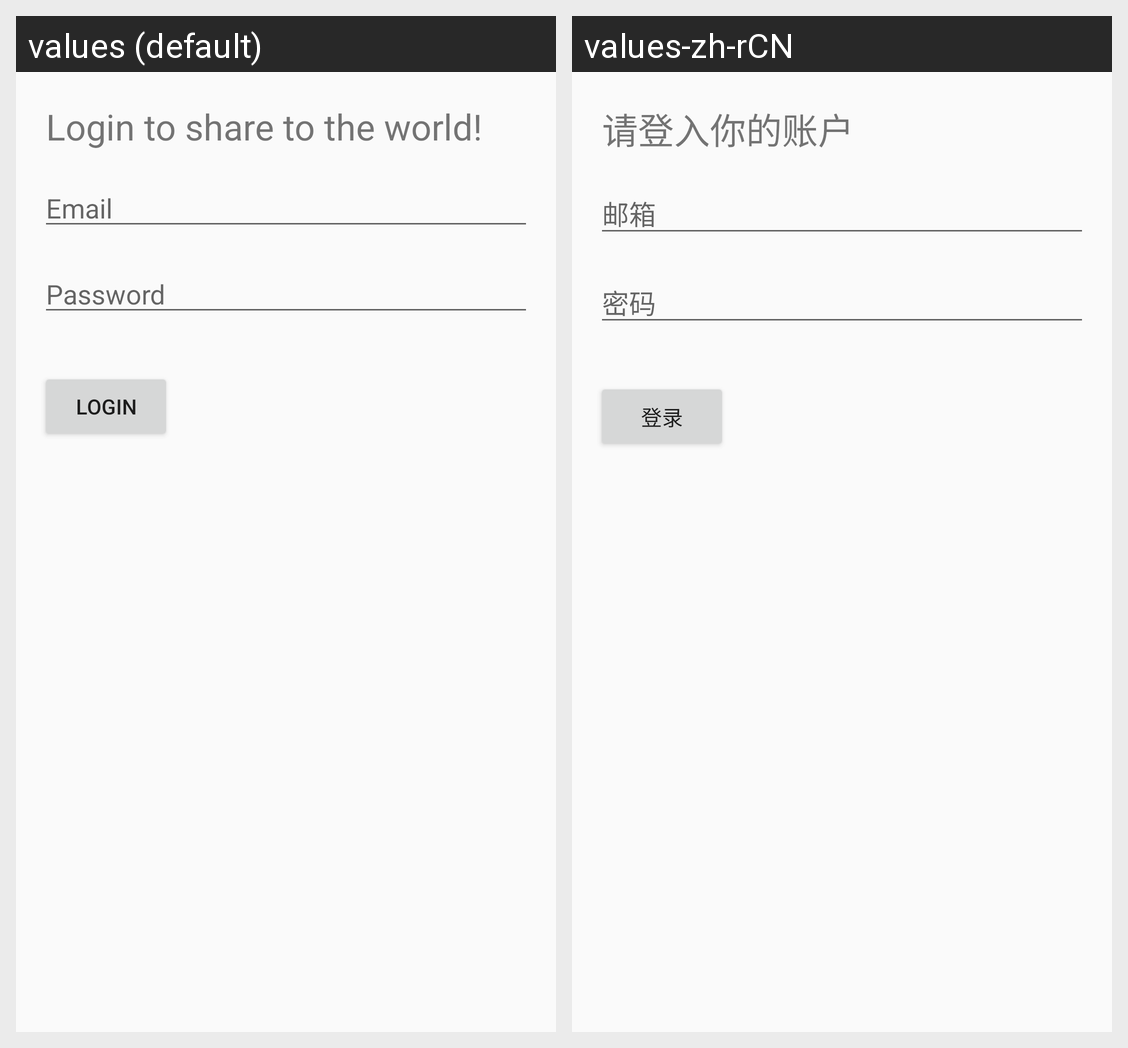

The same Android screen rendered under two of its app's locales, left to right. List the strings drawn on it with the default value and each locale's translation.
Android screen res/layout/first_login_activity.xml rendered under 2 locales, left to right: values (default), values-zh-rCN. Device: Nexus 5 (rendered at 1080×1920; each locale shown at half size, 540×960, under a caption strip naming it); theme AppTheme.
Strings drawn on this screen, with the default value and each locale's value (text and hints the layout hard-codes, and strings that could not be matched under every locale, appear in the picture but are not listed):

tv_Account
  values: Login to share to the world!
  values-zh-rCN: 请登入你的账户

et_email
  values: Email
  values-zh-rCN: 邮箱

et_password
  values: Password
  values-zh-rCN: 密码

bt_login
  values: LogIn
  values-zh-rCN: 登录
